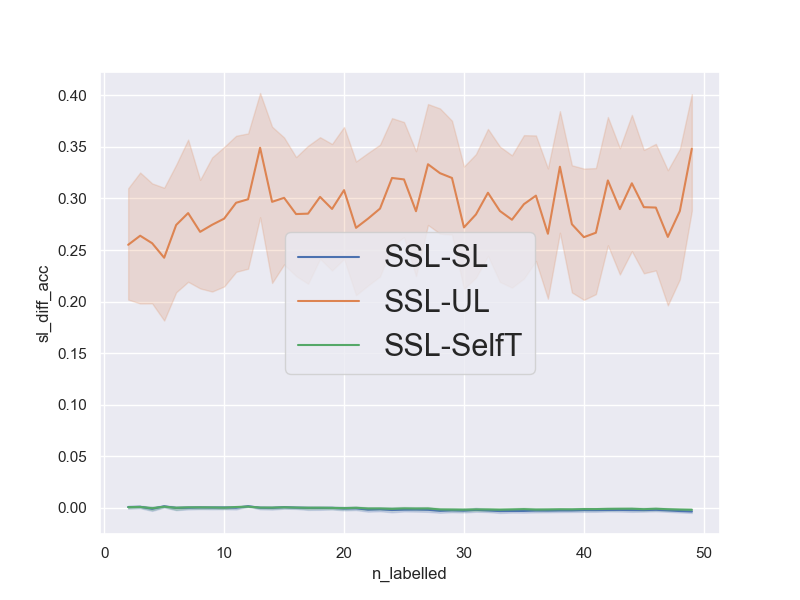

Data behind this chart, as committed beside it:
num_repetitions, 20
data, mnist_5v6
n_pca_components, 20
n_all_train, 11189
n_labelled_values, [2, 3, 4, 5, 6, 7, 8, 9, 10, 11, 12, 13,…
n_unlabelled_values, [40, 60, 80, 100, 120, 140, 160, 180, 20…
n_test_set, 1000
n_val_set, 1000
unl_to_lab_ratio, 20
n_labelled, [2, 3, 4, 5, 6, 7, 8, 9, 10, 11, 12, 13,…
n_unlabelled, [40, 60, 80, 100, 120, 140, 160, 180, 20…
sl_acc, [0.978, 0.978, 0.98, 0.978, 0.978, 0.978…
ssl_acc, [0.979, 0.981, 0.971, 0.98, 0.979, 0.979…
ul_acc, [0.86, 0.855, 0.877, 0.901, 0.522, 0.811…
st_acc, [0.979, 0.978, 0.979, 0.979, 0.977, 0.97…
sl_diff_acc, [0.0010000000000000009, 0.00300000000000…
ul_diff_acc, [0.119, 0.126, 0.09399999999999997, 0.07…
st_diff_acc, [0.0, 0.0030000000000000027, -0.00800000…
avg_sl_acc, [0.97835 0.97855 0.9791  0.9783  0.9785 …
avg_ssl_acc, [0.97915 0.9796  0.97815 0.97985 0.97835…
avg_ul_acc, [0.7241  0.71575 0.7216  0.73735 0.7041 …
avg_st_acc, [0.9785  0.9787  0.97855 0.9787  0.97835…
